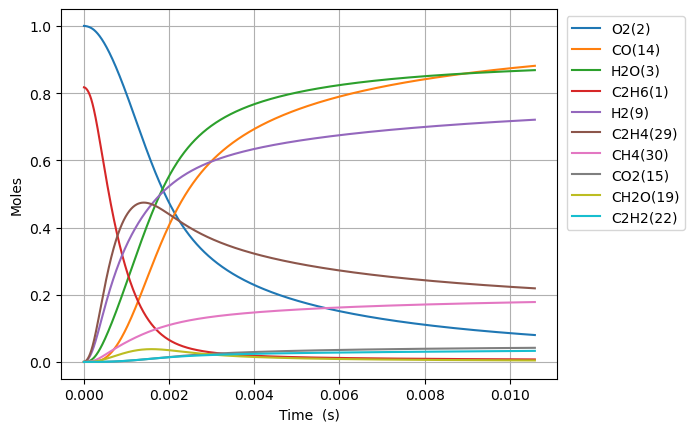

Values plotted in this chart, from the file beside it:
Time (s), Volume (m^3), N2, Ne, C2H6(1), O2(2), H2O(3), C(4), CH(5), CH3(18), C2H5(31), CH4(30), C2H4(29), H(6), H2(9), C2H3(28), C2H2(22), HO2(12), CH3O2(36), C2H5O2(40), OH(8), O(7), CH2O(19), H2O2(13)
0.0, 0.5699, 3.76, 0.0, 0.8172, 1.0, 0.0, 0.0, 0.0, 0.0, 0.0, 0.0, 0.0, 0.0, 0.0, 0.0, 0.0, 0.0, 0.0, 0.0, 0.0, 0.0, 0.0, 0.0
6.324865875971371e-17, 0.5699, 3.76, 0.0, 0.8172, 1.0, 4.846672975441373e-38, 1.8340577758638527e-54, 2.5607777499498197e-37, 3.7405452954789613e-16, 6.547320731301992e-18, 1.0143917084361157e-24, 6.051278421026205e-28, 1.9894014619711037e-19, 6.945935724402527e-29, 1.0883761188021555e-46, 2.83330384740368e-54, 6.348380583073447e-18, 5.058833139692006e-28, 4.77626941778602e-29, 5.616374200883512e-29, 5.2195063101391456e-27, 5.204659278669333e-29, 3.383022561513658e-30
1.7709624452719838e-16, 0.5699, 3.76, 0.0, 0.8172, 1.0, 5.753970160776127e-37, 2.1773933576862567e-53, 1.5467097422583586e-36, 1.0473526827221182e-15, 1.8332498055938695e-17, 2.8504694533565693e-24, 3.6549721677582844e-27, 5.5703241089378e-19, 4.195345187229301e-28, 1.2921201307261884e-45, 6.3379873687752035e-53, 1.777546563277504e-17, 3.0555352150262396e-27, 2.8848667267748553e-28, 3.392290015351794e-28, 1.4638295522251157e-26, 3.1436142046193113e-28, 2.0433456271695982e-29
4.0479141606216774e-16, 0.5699, 3.76, 0.0, 0.8172, 1.0, 5.6492820211533565e-36, 2.137777638572999e-52, 7.4467414161841e-36, 2.3939489890225993e-15, 4.190285273838455e-17, 6.56331562213781e-24, 1.7597117670221035e-26, 1.273216946454603e-18, 2.0198781231915157e-27, 1.26861121152303e-44, 1.2522794973776129e-51, 4.062963573285577e-17, 1.471108675000838e-26, 1.3889391443403213e-27, 1.6332416146441477e-27, 3.357058536215396e-26, 1.5135149186915955e-27, 9.837829609111907e-29
8.601817591321065e-16, 0.5699, 3.76, 0.0, 0.8172, 1.0, 4.996725961314624e-35, 1.890839984050885e-51, 3.2521874524106435e-35, 5.08714160143171e-15, 8.90435622359661e-17, 1.4151770675450026e-23, 7.685123617309335e-26, 2.705586042246184e-18, 8.821338520188906e-27, 1.1220722588738513e-43, 2.2283644477136456e-50, 8.633797593572747e-17, 6.424718066519012e-26, 6.065862136285758e-27, 7.132795204403324e-27, 7.181401070653534e-26, 6.609917288607107e-27, 4.296438653360193e-28
1.7709624452719839e-15, 0.5699, 3.76, 0.0, 0.8172, 1, 4.200049226803285e-34, 1.5893647234058914e-50, 1.3577241020003546e-34, 1.0473526825482523e-14, 1.833249817618885e-16, 2.9979731644980657e-23, 3.208387839173541e-25, 5.5703243325090864e-18, 3.6827352562561485e-26, 9.431693583742017e-43, 3.758462315854566e-49, 1.7775465635231176e-16, 2.6821933118638504e-25, 2.5323780234379078e-26, 2.977801573661562e-26, 1.4981624406848648e-25, 2.7595103537778294e-26, 1.7936785623285954e-27
3.592523817551739e-15, 0.5699, 3.76, 0.0, 0.8172, 1, 3.4434540806155375e-33, 1.30305687329102e-49, 5.546744827506658e-34, 2.1246297270514508e-14, 3.7188782293677055e-16, 6.423985703492465e-23, 1.3107311283337717e-24, 1.1299801307753857e-17, 1.504517576099131e-25, 7.732672482600889e-42, 6.173285541816289e-48, 3.605880172288437e-16, 1.0957634774717933e-24, 1.0345590424516266e-25, 1.216529094000477e-25, 3.118822416042239e-25, 1.1273500219760453e-25, 7.327762190953334e-27
7.235646562111248e-15, 0.5699, 3.76, 0.0, 0.8172, 1, 2.788598340297644e-32, 1.0552486693571121e-48, 2.242082019514937e-33, 4.2791838148299934e-14, 7.490135137786834e-16, 1.4317692161240741e-22, 5.2981848606688394e-24, 2.2758756837119264e-17, 6.081501073078051e-25, 6.262119054222507e-41, 1.0007161570713652e-46, 7.262547391553617e-16, 4.4292511068522246e-24, 4.181852983874147e-25, 4.917405006287964e-25, 6.60260360875695e-25, 4.556929051561759e-25, 2.961998639178903e-26
1.4521892051230266e-14, 0.5699, 3.76, 0.0, 0.8172, 1, 2.2445064634223948e-31, 8.493550150124147e-48, 9.01530575464598e-33, 8.58829198547566e-14, 1.5032649294311045e-15, 3.4271830591026163e-22, 2.1303768881673098e-23, 4.567667421135358e-17, 2.4453452191384475e-24, 5.04029884232002e-40, 1.611622418336907e-45, 1.457588183702213e-15, 1.780982335955191e-23, 1.681504630053041e-24, 1.97726684674067e-24, 1.4540011038398625e-24, 1.8323211415728195e-24, 1.1910066260802815e-25
2.90943830294683e-14, 0.5699, 3.76, 0.0, 0.8172, 1, 1.8010749488960914e-30, 6.815524347282331e-47, 3.6155348631034874e-32, 1.720650830712132e-13, 3.0117678966103282e-15, 9.084700946976045e-22, 8.543764620761957e-23, 9.151253422183666e-17, 9.806931124716028e-24, 4.044523413817397e-39, 2.587010573636631e-44, 2.920255075571179e-15, 7.142535301430976e-23, 6.743585138095915e-24, 7.929723777956663e-24, 3.42942066842302e-24, 7.348427399954075e-24, 4.7764692662056055e-25
5.823936498594439e-14, 0.5699, 3.76, 0.0, 0.8172, 1, 1.4430514614259045e-29, 5.460689622381261e-46, 1.4480950208786525e-31, 3.444294087182994e-13, 6.028774374466299e-15, 2.70664974999946e-21, 3.4219626246407447e-22, 1.8318435529086392e-16, 3.9278901920951815e-23, 3.2405421206136137e-38, 4.145961368236884e-43, 5.84558887041017e-15, 2.8607393031008953e-22, 2.7009510902526364e-23, 3.1760251271356145e-23, 8.93201259996788e-24, 2.943203956729788e-23, 1.9130791035401108e-24
1.1652932889889655e-13, 0.5699, 3.76, 0.0, 0.8172, 1, 1.1553182625567148e-28, 4.37183420308614e-45, 5.796115684830741e-31, 6.891580568691643e-13, 1.2062789504168307e-14, 8.96971334719693e-21, 1.3696771371456909e-21, 3.665284016211892e-16, 1.572181695130779e-22, 2.5944067013654694e-37, 6.638936610520779e-42, 1.1696256504492416e-14, 1.1450409759574214e-21, 1.0810840038077013e-22, 1.2712373418202247e-22, 2.6144211574643865e-23, 1.1780486657126097e-22, 7.657302073551314e-24
2.3310925672480084e-13, 0.5699, 3.76, 0.0, 0.8172, 1, 9.246051847985486e-28, 3.498735505748813e-44, 2.3191706489859747e-30, 1.3786153405976651e-12, 2.4130828459532357e-14, 3.2162657493447483e-20, 5.480495021187063e-21, 7.33218111051135e-16, 6.290790491707402e-22, 2.0763180421234543e-36, 1.0626611375065401e-40, 2.3397591950274246e-14, 4.581653184362097e-21, 4.325741627831143e-22, 5.086601988989528e-22, 8.539670118688733e-23, 4.713729637892533e-22, 3.063918264301567e-23
4.662691123766094e-13, 0.5699, 3.76, 0.0, 0.8172, 1, 7.398237474430332e-27, 2.799423096166738e-43, 9.277947886549061e-30, 2.7575298577617646e-12, 4.8266941154098886e-14, 1.2121581203721623e-19, 2.1925567856003124e-20, 1.4666039969899039e-15, 2.5167385101802223e-21, 1.6613766003075165e-35, 1.700600339704246e-39, 4.680026355230944e-14, 1.8329578492726012e-20, 1.73057627456252e-21, 2.0349694215186193e-21, 3.0321429679482618e-22, 1.8857991912870333e-21, 1.225766836177449e-22
9.325888236802268e-13, 0.5699, 3.76, 0.0, 0.8172, 1, 5.919137873004785e-26, 2.2395961003514797e-42, 3.7112853072224814e-29, 5.51535869091846e-12, 9.653930567857178e-14, 4.699911736805924e-19, 8.770956201664296e-20, 2.933401637196517e-15, 1.0067874829414809e-20, 1.3292382016629232e-34, 2.721226304533483e-38, 9.360560959828349e-14, 7.332414006089451e-20, 6.92285207162555e-21, 8.140519420366797e-21, 1.1361019513918307e-21, 7.543813859628124e-21, 4.903466554547361e-22
1e-12, 0.5699, 3.76, 0.0, 0.8172, 1, 8.914131017802638e-26, 3.372624342048497e-42, 4.515970802082805e-29, 5.914030362097826e-12, 1.0351759880237024e-13, 5.697539675396728e-19, 1.067296233182659e-19, 3.1454493795182146e-15, 1.2251169889776772e-20, 2.0018284353735275e-34, 5.671714325004791e-38, 1.0037179112929686e-13, 8.922452736788008e-20, 8.424075242554112e-21, 9.905793393878706e-21, 1.3713589741790009e-21, 9.179705013986131e-21, 5.966792005665012e-22
1.8652282462874615e-12, 0.5699, 3.76, 0.0, 0.8172, 1, 4.735512563899166e-25, 1.7915139279146958e-41, 1.4844178341857428e-28, 1.1031015552546682e-11, 1.9308459126876618e-13, 1.850218007596948e-18, 3.5085374609308475e-19, 5.867100391034586e-15, 4.027394978081635e-20, 1.0634581936409901e-33, 4.3541481847452815e-37, 1.8721631305798646e-13, 2.933073660896727e-19, 2.769240376581162e-20, 3.256323668003897e-20, 4.390903096764611e-21, 3.0176508687729246e-20, 1.9614665630346002e-21
3.730507091501931e-12, 0.5699, 3.76, 0.0, 0.8172, 1, 3.788463913766193e-24, 1.4328484651940174e-40, 5.936538914342263e-28, 2.2062326057069247e-11, 3.8617738861326346e-13, 7.341375321199744e-18, 1.4034533115723276e-18, 1.1734911793278421e-14, 1.6110557073683414e-19, 8.508141701218645e-33, 6.966701101808569e-36, 3.7443776544953355e-13, 1.1732443024888154e-18, 1.107708180219745e-19, 1.302542686375416e-19, 1.7256736591470788e-20, 1.2070869324293385e-19, 7.846026908681571e-21
7.46106478193087e-12, 0.5699, 3.76, 0.0, 0.8172, 1, 3.03074940393791e-23, 1.145658066383906e-39, 2.3736377215516454e-27, 4.4124934191232994e-11, 7.723718879516035e-13, 2.924649815752588e-17, 5.6139485459111154e-18, 2.3472190182983257e-14, 6.444807914164262e-19, 6.807032305558975e-32, 1.1146501382352798e-34, 7.488808521301651e-13, 4.692952696082248e-18, 4.430793740531363e-19, 5.21011749588753e-19, 6.841435123887366e-20, 4.828413027130326e-19, 3.138443512111736e-20
1e-11, 0.5699, 3.76, 0.0, 0.8172, 1, 1.0249798246424426e-22, 3.8712110246069385e-39, 4.7940977603336125e-27, 5.914024076632505e-11, 1.0352194601776208e-12, 5.902226821550597e-17, 1.1345294467332548e-17, 3.146257630196772e-14, 1.3025557883616255e-18, 2.3024027522790144e-31, 6.803841548170944e-34, 1.0037187993138503e-12, 9.4836685197204e-18, 8.953846240808512e-19, 1.0528700772596448e-18, 1.3784255634668743e-19, 9.75765731783611e-19, 6.342400547572292e-20
1.4922180162788747e-11, 0.5699, 3.76, 0.0, 0.8172, 1, 2.4245215992338227e-22, 9.155183064586074e-39, 9.486592591602324e-27, 8.825009896046872e-11, 1.544796505168951e-12, 1.1674792567541137e-16, 2.245653393485829e-17, 4.6953369358829826e-14, 2.5783519065683463e-18, 5.446357414462204e-31, 1.7833356953290282e-33, 1.4977677531533604e-12, 1.8771328253946765e-17, 1.7722592734879187e-18, 2.083972600571204e-18, 2.72441553393805e-19, 1.9313879269691795e-18, 1.2553844482862965e-19
2.9844410924504496e-11, 0.5699, 3.76, 0.0, 0.8172, 1, 1.939475346881014e-21, 7.307992782115992e-38, 3.78825649151995e-26, 1.7650022250604071e-10, 3.0897882133125265e-12, 4.665151001689932e-16, 8.983136835671751e-17, 9.394221774077081e-14, 1.0316758938378625e-17, 4.358212107865477e-30, 2.8529755070008355e-32, 2.995544466421722e-12, 7.50808802733954e-17, 7.088517318858095e-18, 8.33523167149771e-18, 1.0874092988263755e-18, 7.725673702865329e-18, 5.021555830312898e-19
4.4766641686220245e-11, 0.5699, 3.76, 0.0, 0.8172, 1, 5.54544897847745e-21, 2.0869933797277444e-37, 8.040683692303417e-26, 2.6475014006217854e-10, 4.634922394711122e-12, 9.910461862077363e-16, 1.90899150299487e-16, 1.4095755659743276e-13, 2.1928012914509816e-17, 1.2463865113431264e-29, 1.0500196090551529e-31, 4.493324091486246e-12, 1.5954019933843774e-16, 1.5062320786343194e-17, 1.7711381991067052e-17, 2.3093558269216118e-18, 1.6417218296612156e-17, 1.0670821867947688e-18
5.968887244793599e-11, 0.5699, 3.76, 0.0, 0.8172, 1, 1.1696498809711952e-20, 4.397079465756019e-37, 1.370177687049678e-25, 3.529998516323463e-10, 6.180199048910797e-12, 1.6903407758858561e-15, 3.2566316355365807e-16, 1.8799938637324143e-13, 3.741429601432594e-17, 2.629471418556385e-29, 2.662927863527948e-31, 5.991106628921106e-12, 2.721462519119115e-16, 2.5693316930155736e-17, 3.021197748873267e-17, 3.938346571078749e-18, 2.8006087410803547e-17, 1.820318602965153e-18
8.95333339713675e-11, 0.5699, 3.76, 0.0, 0.8172, 1, 3.1944668696878954e-20, 1.1987478600845112e-36, 2.831714718268738e-25, 5.294987913469595e-10, 9.271086730843035e-12, 3.499087933175642e-15, 6.742843680478332e-16, 2.8214521986870425e-13, 7.748808767298121e-17, 7.184781241622113e-29, 9.311505570570918e-31, 8.986678540726623e-12, 5.63407608434711e-16, 5.319048381987642e-17, 6.254466656420808e-17, 8.151838858596813e-18, 5.798387053375771e-17, 3.768744115478135e-18
9.999999999999999e-11, 0.5699, 3.76, 0.0, 0.8172, 1, 4.251386951190418e-20, 1.594332643026526e-36, 3.466164071121002e-25, 5.913980519761699e-10, 1.035520723017102e-11, 4.285644395849371e-15, 8.259037504818858e-16, 3.1518591088457135e-13, 9.492164581200622e-17, 9.563573417847294e-29, 1.3373411143709675e-30, 1.0037249564742438e-11, 6.900645144831566e-16, 6.51476228223588e-17, 7.66044448535971e-17, 9.984199584391359e-18, 7.102095221714528e-17, 4.616086918981657e-18
1.19377795494799e-10, 0.5699, 3.76, 0.0, 0.8172, 1, 6.683503170309056e-20, 2.5040547509628407e-36, 4.807827151168293e-25, 7.059969736064497e-10, 1.2362498332306729e-11, 5.950499435576468e-15, 1.1468459106382538e-15, 3.7638847361334985e-13, 1.3182987157443163e-16, 1.503841521928521e-28, 2.326509549216635e-30, 1.1982261167125788e-11, 9.581493475678635e-16, 9.045616673302612e-17, 1.0636335025990809e-16, 1.3862721347158379e-17, 9.861668712286386e-17, 6.409654859354201e-18
1.492222570182305e-10, 0.5699, 3.76, 0.0, 0.8172, 1, 1.216633895134603e-19, 4.550915841076416e-36, 7.332514476368735e-25, 8.824943443300154e-10, 1.5454471273089538e-11, 9.090477152816636e-15, 1.752222620164388e-15, 4.707361091659326e-13, 2.0147337687532258e-16, 2.738703800144145e-28, 4.9355513942309495e-30, 1.4977855277284062e-11, 1.463742655757876e-15, 1.38185760765715e-16, 1.6248547638809499e-16, 2.1178387664576196e-17, 1.5066603825688898e-16, 9.792516386134385e-18
2.0891118006509352e-10, 0.5699, 3.76, 0.0, 0.8172, 1, 3.2117502554045957e-19, 1.1960790231385329e-35, 1.404357273351883e-24, 1.2354866003500901e-09, 2.1640136412099123e-11, 1.7479364484206294e-14, 3.36991294490441e-15, 6.597511024703567e-13, 3.877255776797891e-16, 7.237613725347233e-28, 1.8077630577083604e-29, 2.0969078696223676e-11, 2.8143097112116464e-15, 2.656780088074259e-16, 3.123926974962998e-16, 4.072783659706573e-17, 2.8973429401374474e-16, 1.883071255854322e-17
2.686001031119565e-10, 0.5699, 3.76, 0.0, 0.8172, 1, 6.65778393064623e-19, 2.469513290342987e-35, 2.2941669462505987e-24, 1.588475560641552e-09, 2.7828081401738078e-11, 2.8664843020200563e-14, 5.527367344389985e-15, 8.491900904247451e-13, 6.363464015851625e-16, 1.5017543553882823e-27, 4.6931438998600464e-29, 2.696034881471433e-11, 4.614797910509381e-15, 4.3563421731616417e-16, 5.122257578648962e-16, 6.680175904617367e-17, 4.751773871126938e-16, 3.0882399174977084e-17
3.8797794920568256e-10, 0.5699, 3.76, 0.0, 0.8172, 1, 1.9997784431667422e-18, 7.34812072464327e-35, 4.716666258250864e-24, 2.2944435965682238e-09, 4.021080982149341e-11, 5.942426010081286e-14, 1.1462424724960092e-14, 1.2293400180145584e-12, 1.321388341961758e-15, 4.520412048897669e-27, 2.0790972349971586e-28, 3.8943029320135945e-11, 9.564348062650628e-15, 9.028045411708281e-16, 1.0615013906846555e-15, 1.385418379232551e-16, 9.851881629464387e-16, 6.402508824252623e-17
6.267336413931345e-10, 0.5699, 3.76, 0.0, 0.8172, 1, 8.591079202597629e-18, 3.0918814335981705e-34, 1.2051726209041175e-23, 3.7063401374170273e-09, 6.500361924159199e-11, 1.5449580737998259e-13, 2.9820045655986213e-14, 1.994728579701378e-12, 3.4472989620837532e-15, 1.9506199267015854e-26, 1.5314485356047092e-27, 6.290895261713598e-11, 2.4851284760017278e-14, 2.3454291339814663e-15, 2.7575439284839083e-15, 3.605286524383084e-16, 2.5618240440932335e-15, 1.664681874786103e-16
9.999999999999999e-10, 0.5699, 3.76, 0.0, 0.8172, 1, 3.6612924514217355e-17, 1.2685713474224585e-33, 2.9758468042838477e-23, 5.9135682422714825e-09, 1.0383732390819564e-10, 3.9276622942513077e-13, 7.58901088443672e-14, 3.2049237291685522e-12, 8.815248594378406e-15, 8.37853816386203e-26, 1.1591813384729415e-26, 1.0037835523041126e-10, 6.311058787083728e-14, 5.954775584129695e-15, 7.000343550586817e-15, 9.180680303274677e-16, 6.514418592872192e-15, 4.2323157810533916e-16
1.1042450257680387e-09, 0.5699, 3.76, 0.0, 0.8172, 1, 4.8299330294535715e-17, 1.6652580685862333e-33, 3.606308664445179e-23, 6.529975155344049e-09, 1.1469863964972907e-10, 4.788416588471185e-13, 9.254136373897063e-14, 3.5458679325959674e-12, 1.075985534355613e-14, 1.106384112450407e-25, 1.614270960576861e-26, 1.1084305816548726e-10, 7.692457422110962e-14, 7.257814061912717e-15, 8.531990831905324e-15, 1.1196415903946268e-15, 7.942459736315396e-15, 5.1599008775874915e-16
1.5817564101429427e-09, 0.5699, 3.76, 0.0, 0.8172, 1, 1.374278130514065e-16, 4.596038251246681e-33, 7.177344614598463e-23, 9.353399498154846e-09, 1.6453951850939677e-10, 9.821153690197633e-13, 1.900106375868104e-13, 5.12416673652507e-12, 2.2202147723258523e-14, 3.1696132223014212e-25, 6.130792895802343e-26, 1.5878018843138154e-10, 1.5759655251384087e-13, 1.4865297586576186e-14, 1.747309490969335e-14, 2.300387512467989e-15, 1.6294072187936785e-14, 1.0583673838090708e-15
2.0592677945178466e-09, 0.5699, 3.76, 0.0, 0.8172, 1, 2.955589729996794e-16, 9.608129276946176e-33, 1.1818689697144672e-22, 1.2176613272701671e-08, 2.145262413167635e-10, 1.664304092658282e-12, 3.2233011449122474e-13, 6.7296386522362444e-12, 3.784233860768299e-14, 6.862001866248547e-25, 1.6295217674820092e-25, 2.0672036125906403e-10, 2.6677349747920574e-13, 2.515709833479144e-14, 2.956718278404399e-14, 3.904783747431112e-15, 2.761823443484785e-14, 1.793610948547376e-15
2.5367791788927506e-09, 0.5699, 3.76, 0.0, 0.8172, 1, 5.428538807025589e-16, 1.716384834823515e-32, 1.7435603348531218e-22, 1.499961658898435e-08, 2.646587930873249e-10, 2.525394657101632e-12, 4.896054728520915e-13, 8.362297755041649e-12, 5.775092542254351e-14, 1.2686933959184617e-24, 3.5574408984040976e-25, 2.5466359507686045e-10, 4.043588339210605e-13, 3.812214344051761e-14, 4.480020750359691e-14, 5.934908514068881e-15, 4.1916519907430746e-14, 2.7217321959385466e-15
3.491801947642559e-09, 0.5699, 3.76, 0.0, 0.8172, 1, 1.3792184414431998e-15, 4.130630228779309e-32, 3.1287678992135956e-22, 2.0644992252544373e-08, 3.6536132766327096e-10, 4.784232650816852e-12, 9.29415493557073e-13, 1.1709229379319068e-11, 1.1063487438438439e-13, 3.2661604829323743e-24, 1.1884196865539376e-24, 3.5055931390227997e-10, 7.643983058209322e-13, 7.20313181432225e-14, 8.463148764033521e-14, 1.1280007111728138e-14, 7.944104222796134e-14, 5.156650606081413e-15
4.446824716392367e-09, 0.5699, 3.76, 0.0, 0.8172, 1, 2.8067271121506402e-15, 7.978085206046796e-32, 4.810436602544108e-22, 2.6289527364706027e-08, 4.666470009963326e-10, 7.758524131910399e-12, 1.5102876878456364e-12, 1.5165073422280307e-11, 1.8142002387375564e-13, 6.732184188398895e-24, 2.9804944774801583e-24, 4.4646749235841166e-10, 1.2369458119605687e-12, 1.1650530530972798e-13, 1.3685587877434453e-13, 1.8352216777011757e-14, 1.2887950090312095e-13, 8.363215728940202e-15
5.401847485142175e-09, 0.5699, 3.76, 0.0, 0.8172, 1, 4.992682840745953e-15, 1.3473801056106605e-31, 6.732837048731462e-22, 3.193322284215411e-08, 5.685156842770078e-10, 1.1448158469378717e-11, 2.233113197232612e-12, 1.872994658249839e-11, 2.7070284862842027e-13, 1.2128257888074164e-23, 6.305734624277968e-24, 5.423882853575663e-10, 1.8211965032960045e-12, 1.7145314160727086e-13, 2.0135793942783391e-13, 2.716882014116046e-14, 1.9024379416457147e-13, 1.2341526767469674e-14
7.311893022641791e-09, 0.5699, 3.76, 0.0, 0.8172, 1, 1.2278465716569324e-14, 2.9736536992642404e-31, 1.1159109129909225e-21, 4.321809841125182e-08, 7.740015684377418e-10, 2.0973026287880756e-11, 4.108087582847776e-12, 2.6187225017769164e-11, 5.070883850090424e-13, 3.066234858239665e-23, 2.0998325070899935e-23, 7.342683149266194e-10, 3.3217209823736983e-12, 3.1242721550990226e-13, 3.667597408567416e-13, 5.0101314283421005e-14, 3.4879196337404823e-13, 2.261378362542637e-14
9.221938560141407e-09, 0.5699, 3.76, 0.0, 0.8172, 1, 2.45020635449854e-14, 5.352890309464135e-31, 1.6138386215936561e-21, 5.4499625941926116e-08, 9.818179559625743e-10, 3.335798169331824e-11, 6.561229694966555e-12, 3.40819458551225e-11, 8.244248122438445e-13, 6.282780222663355e-23, 5.262687418817612e-23, 9.262005953692211e-10, 5.259849032523103e-12, 4.942751939194184e-13, 5.799766090247339e-13, 8.020855269126865e-14, 5.55168559667064e-13, 3.597421596884202e-14
9.999999999999999e-09, 0.5699, 3.76, 0.0, 0.8172, 1, 3.118093816656684e-14, 6.54026548798015e-31, 1.8283344245026154e-21, 5.9094223992225116e-08, 1.0671402257469192e-09, 3.922265411321808e-11, 7.727823903526922e-12, 3.742346641161549e-11, 9.77957559404846e-13, 8.080913787677975e-23, 7.252689570380851e-23, 1.0043998997312144e-09, 6.1734059771240986e-12, 5.79916963735321e-13, 6.803459674851642e-13, 9.455888452096947e-14, 6.529640499567853e-13, 4.230201208616388e-14
1.1131984097641023e-08, 0.5699, 3.76, 0.0, 0.8172, 1, 4.2898895821923116e-14, 8.495329462293617e-31, 2.148860604372592e-21, 6.577781228590493e-08, 1.1919638105716655e-09, 4.8602177560716374e-11, 9.599377113892458e-12, 4.241496813899401e-11, 1.227324509318636e-12, 1.12847398806588e-22, 1.1058833731762886e-22, 1.1181863064685153e-09, 7.629579153645026e-12, 7.163419726929532e-13, 8.401784799314706e-13, 1.176187036098607e-13, 8.094508516862265e-13, 5.2423632522994e-14
1.3042029635140639e-08, 0.5699, 3.76, 0.0, 0.8172, 1, 6.868148776186401e-14, 1.2379795267461521e-30, 2.7090566911951007e-21, 7.705266420396338e-08, 1.404438078101338e-09, 6.67047691497066e-11, 1.3229353730039813e-11, 5.1187133707448544e-11, 1.7204058066929424e-12, 1.8524371876795378e-22, 2.0636864690240363e-22, 1.3102266218782651e-09, 1.0424997367899688e-11, 9.779918886813484e-13, 1.1465608823495955e-12, 1.6245775929554572e-13, 1.111711667594697e-12, 7.196286108887017e-14
1.4952075172640255e-08, 0.5699, 3.76, 0.0, 0.8172, 1, 1.0304216307288984e-13, 1.697014086943633e-30, 3.286547564853605e-21, 8.83241883785349e-08, 1.6192396860502024e-09, 8.766491283670552e-11, 1.7457979963341314e-11, 6.039926899187946e-11, 2.30829938398317e-12, 2.8484538348483575e-22, 3.5346925102131905e-22, 1.502322711034355e-09, 1.3640266475616442e-11, 1.278607004289142e-12, 1.4983428655624542e-12, 2.1484977723696066e-13, 1.4620202895036288e-12, 9.459274941410763e-14
1.8772166247639486e-08, 0.5699, 3.76, 0.0, 0.8172, 1, 2.0217557077147916e-13, 2.811660424163102e-30, 4.471435789425073e-21, 1.108572798610833e-07, 2.055820554854942e-09, 1.3815448823951425e-10, 2.7738438535256392e-11, 8.014668349461259e-11, 3.787096342637267e-12, 5.864304046200509e-22, 8.646118532382488e-22, 1.8866868680195552e-09, 2.1307367793674228e-11, 1.994340961067408e-12, 2.3350882117759274e-12, 3.4277993528204675e-13, 2.307044042318433e-12, 1.4912798800937482e-13
2.2592257322638718e-08, 0.5699, 3.76, 0.0, 0.8172, 1, 3.494529151724702e-13, 4.1613395056071e-30, 5.6798634647777494e-21, 1.3337713864301126e-07, 2.5016975128163416e-09, 2.0006418253136674e-10, 4.0495200698640704e-11, 1.0166352370580667e-10, 5.7009630285874885e-12, 1.0623536226046223e-21, 1.7895571113548536e-21, 2.271288045759491e-09, 3.058570544078468e-11, 2.8589356325595077e-12, 3.344613599914474e-12, 5.02363638495299e-13, 3.345017065423462e-12, 2.1603651486681865e-13
2.641234839763795e-08, 0.5699, 3.76, 0.0, 0.8172, 1, 5.537328626882026e-13, 5.7216705977774495e-30, 6.901155223716805e-21, 1.558838153967498e-07, 2.9568614248352902e-09, 2.73387299934913e-10, 5.578259409820308e-11, 1.2495586623965915e-10, 8.087282914651944e-12, 1.7623449596440225e-21, 3.3021666408246013e-21, 2.6561354414768824e-09, 4.143131312191879e-11, 3.868038736251385e-12, 4.521459805011115e-12, 6.945252653538355e-13, 4.5763917184557305e-12, 2.9532579868366485e-13
3.0232439472637185e-08, 0.5699, 3.76, 0.0, 0.8172, 1, 8.235986659726177e-13, 7.477501208133798e-30, 8.12863801268177e-21, 1.7837735959526655e-07, 3.421302952543232e-09, 3.581171705451287e-10, 7.365481982260285e-11, 1.500295613205605e-10, 1.0983561372902644e-11, 2.7411509704887923e-21, 5.6026767363024664e-21, 3.0412381841989366e-09, 5.380139812639147e-11, 5.017536795418191e-12, 5.8604869252429056e-12, 9.201601866672504e-13, 6.0015816345571096e-12, 3.8700360345477574e-13
3.787262162263565e-08, 0.5699, 3.76, 0.0, 0.8172, 1, 1.593176106621122e-12, 1.1545432781811145e-29, 1.0585985727060664e-20, 2.2332524249361128e-07, 4.377980644910107e-09, 5.617706143068501e-10, 1.1736997785710887e-10, 2.0554333525290627e-10, 1.8456597645122858e-11, 5.7800301524953314e-21, 1.3489461983318876e-20, 3.8122459165272956e-09, 8.294942976034852e-11, 7.722348839877724e-12, 9.0059775844712e-12, 1.4752936553922072e-12, 9.434888427952253e-12, 6.075572933386005e-13
4.474878555763427e-08, 0.5699, 3.76, 0.0, 0.8172, 1, 2.5911468180745904e-12, 1.5844483824071884e-29, 1.2796061331031586e-20, 2.637338967078099e-07, 5.270622868586362e-09, 7.840033969961107e-10, 1.6609506822721633e-10, 2.6165226140025864e-10, 2.7305019799212548e-11, 1.0123991792678572e-20, 2.5784406069943523e-20, 4.507116483046357e-09, 1.1398993650333408e-10, 1.0599976617718466e-11, 1.234592562821192e-11, 2.097812754498307e-12, 1.3191159732832544e-11, 8.485082309065872e-13
5.162494949263289e-08, 0.5699, 3.76, 0.0, 0.8172, 1, 3.9241442311311935e-12, 2.078445248864542e-29, 1.500519322688932e-20, 3.041007193867605e-07, 6.193172015880797e-09, 1.0430914300604538e-09, 2.2403261967679594e-10, 3.2361411131578807e-10, 3.839421147350373e-11, 1.6462141775503757e-20, 4.482183366871697e-20, 5.2029536071349204e-09, 1.4935458475635034e-10, 1.3878083927914844e-11, 1.614423371742591e-11, 2.8414743725858145e-12, 1.758031322863524e-11, 1.1297320539671617e-12
5.850111342763151e-08, 0.5699, 3.76, 0.0, 0.8172, 1, 5.6341768207568736e-12, 2.642146709242963e-29, 1.7213119662836894e-20, 3.4442595967439776e-07, 7.145568583469724e-09, 1.3389966580418683e-09, 2.914946471944597e-10, 3.914556565998454e-10, 5.1946856355095964e-11, 2.530736630239385e-20, 7.257320388116152e-20, 5.89980849664662e-09, 1.8883233857738742e-10, 1.7539741979198112e-11, 2.038039873144037e-11, 3.7105583051931434e-12, 2.260366724255201e-11, 1.451284520132181e-12
6.537727736263012e-08, 0.5699, 3.76, 0.0, 0.8172, 1, 7.761441477275755e-12, 3.282251011545417e-29, 1.9418631241699092e-20, 3.8470985646145605e-07, 8.127752229435466e-09, 1.6716812478476109e-09, 3.6879208099128403e-10, 4.6520178388632926e-10, 6.81866170993973e-11, 3.723239984450933e-20, 1.1120475582706037e-19, 6.597731882501245e-09, 2.322221915827702e-10, 2.156963785453848e-11, 2.5036090681235256e-11, 4.709102445720032e-12, 2.826230647210501e-11, 1.8132243621166665e-12
7.225344129762873e-08, 0.5699, 3.76, 0.0, 0.8172, 1, 1.0344512647606825e-11, 4.006158359190177e-29, 2.1621215832164002e-20, 4.2495263886225137e-07, 9.139661986893154e-09, 2.0411075800297137e-09, 4.5623480249819925e-10, 5.448755932219813e-10, 8.73380652768118e-11, 5.2871341768371236e-20, 1.6306514568048824e-19, 7.29677405876105e-09, 2.7933269877230555e-10, 2.5953918393745715e-11, 3.0094942429584e-11, 5.840915422931002e-12, 3.4557109939109995e-11, 2.215613261030341e-12
7.912960523262735e-08, 0.5699, 3.76, 0.0, 0.8172, 1, 1.3420516675055504e-11, 4.821768357974653e-29, 2.382119666858449e-20, 4.651545266793698e-07, 1.0181236454551012e-08, 2.447238240060793e-09, 5.541316808135645e-10, 6.304984928444135e-10, 1.0962661522902219e-10, 7.292119362588838e-20, 2.3067467271019726e-19, 7.996984919769356e-09, 3.2998152063926155e-10, 3.0680046457331835e-11, 3.554235513030254e-11, 7.1095888282291535e-12, 4.148877625700868e-11, 2.6585158219974203e-12
9.288193310262459e-08, 0.5699, 3.76, 0.0, 0.8172, 1, 2.1193437959006574e-11, 6.760854415108189e-29, 2.821421835267541e-20, 5.454364536681606e-07, 1.2353132628033006e-08, 3.3694638637092817e-09, 7.825185140677118e-10, 8.19669230383486e-10, 1.645205481546551e-10, 1.2936480076115028e-19, 4.2403182432907736e-19, 9.401110456024314e-09, 4.412078716744084e-10, 4.111357579230723e-11, 4.7552354341002056e-11, 1.0070862069129383e-11, 5.726470957084309e-11, 3.666134850641839e-12
9.999999999999998e-08, 0.5699, 3.76, 0.0, 0.8172, 1, 2.6137600691825143e-11, 7.943273385346879e-29, 3.048480780727923e-20, 5.869261853638065e-07, 1.3523627034113365e-08, 3.904304400953351e-09, 9.184445296996712e-10, 9.270057537732424e-10, 1.988158187568209e-10, 1.689587030054832e-19, 5.607116402262031e-19, 1.0129914888939417e-08, 5.036357801918206e-10, 4.70070515147172e-11, 5.432953616760914e-11, 1.1832124752382167e-11, 6.643244188247729e-11, 4.251609181812274e-12
1.051461872493935e-07, 0.5699, 3.76, 0.0, 0.8172, 1, 3.0131214363235654e-11, 8.881031906583475e-29, 3.212527223294233e-20, 6.168954695030737e-07, 1.4389502429550407e-08, 4.315381287945826e-09, 1.024499086634646e-09, 1.0086244258161195e-09, 2.2630164625544458e-10, 2.0278788829413337e-19, 6.776714044325126e-19, 1.065773157705888e-08, 5.507054369995869e-10, 5.1470065989142295e-11, 5.945957497684109e-11, 1.3204997408340966e-11, 7.348647752167559e-11, 4.7021212254875515e-12
... 1,066 more rows
